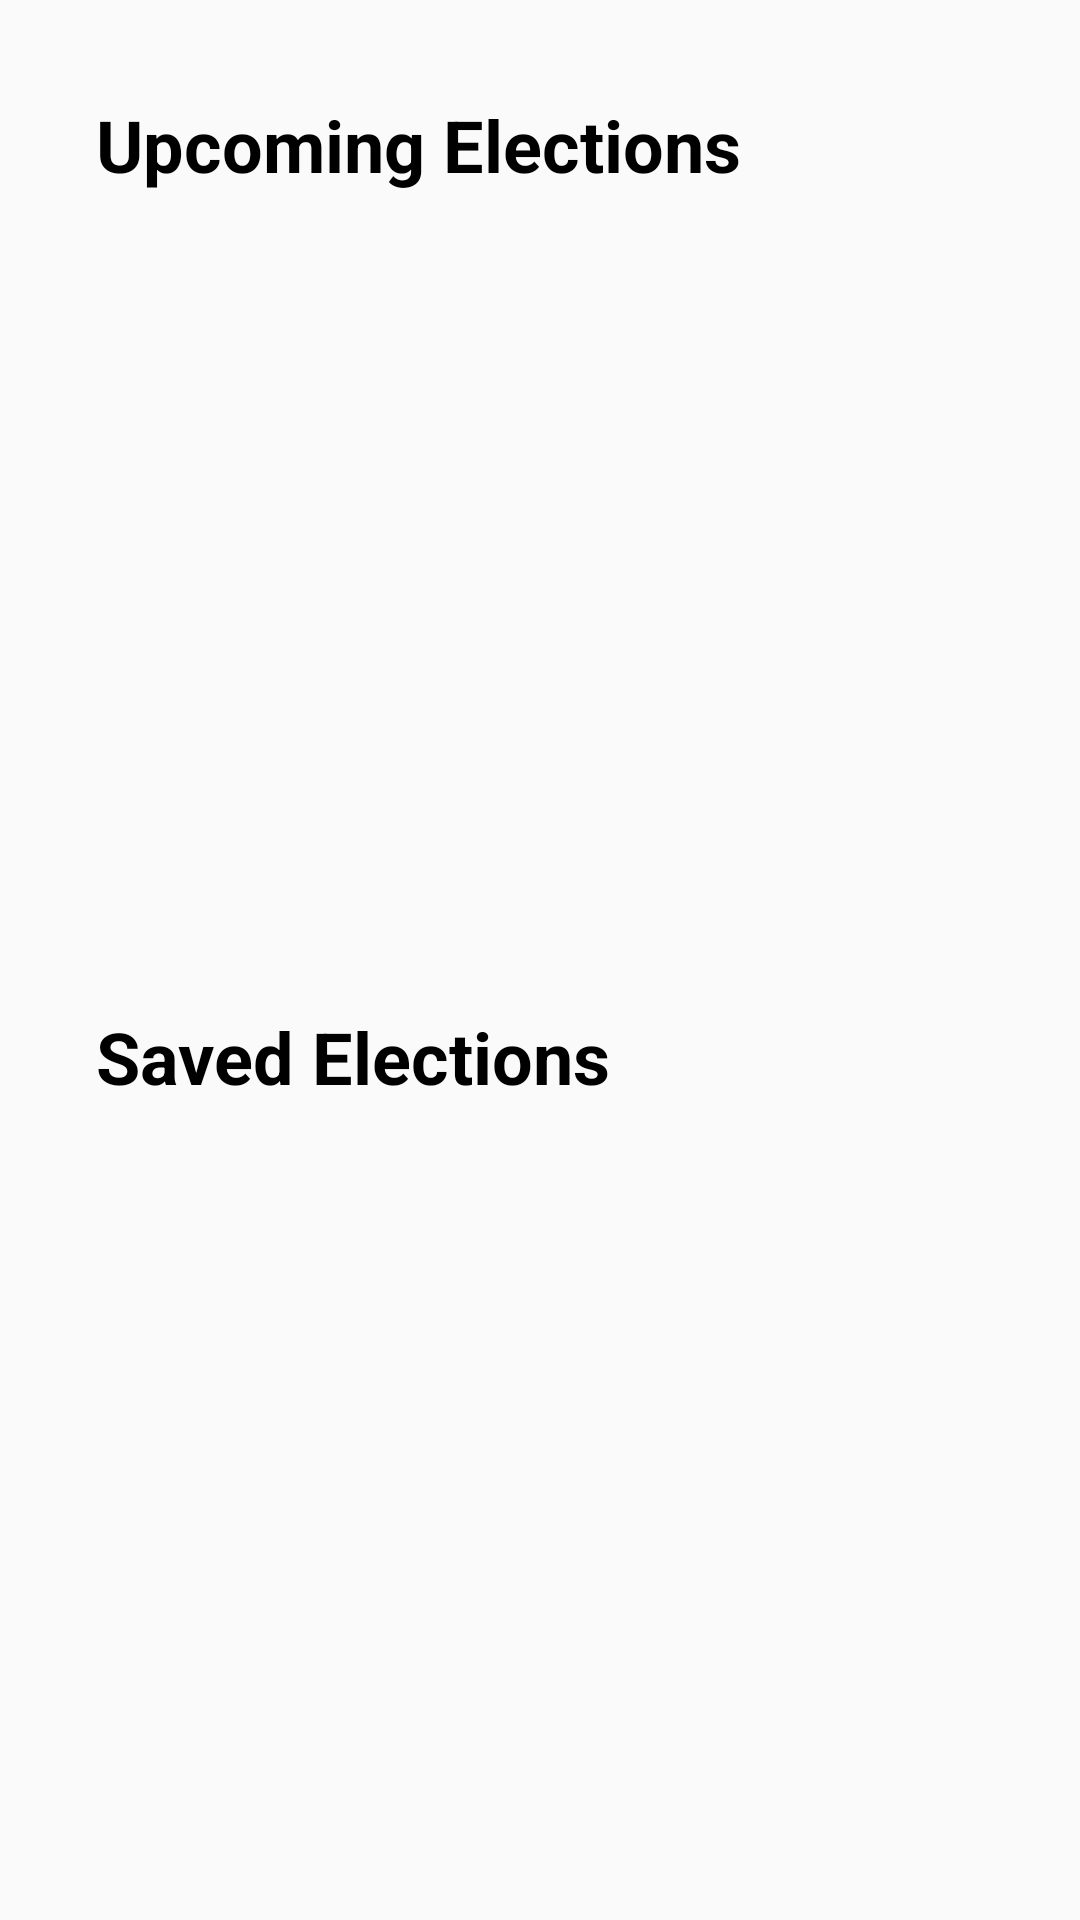

This screen was rendered from an Android layout file. Write that file and the resources it references.
<!-- AndroidManifest.xml: application theme AppTheme -->
<!-- res/layout/fragment_election.xml -->
<?xml version="1.0" encoding="utf-8"?>
<layout xmlns:android="http://schemas.android.com/apk/res/android"
    xmlns:app="http://schemas.android.com/apk/res-auto"
    xmlns:tools="http://schemas.android.com/tools">

    <data>

        <variable
            name="viewModel"
            type="com.example.android.politicalpreparedness.election.ElectionsViewModel" />
    </data>

    <androidx.constraintlayout.widget.ConstraintLayout
        android:layout_width="match_parent"
        android:layout_height="match_parent"
        tools:context="com.example.android.politicalpreparedness.MainActivity">

        <androidx.constraintlayout.widget.Guideline
            android:id="@+id/top"
            android:layout_width="wrap_content"
            android:layout_height="wrap_content"
            android:orientation="horizontal"
            app:layout_constraintGuide_begin="@dimen/margin_16dp" />

        <androidx.constraintlayout.widget.Guideline
            android:id="@+id/bottom"
            android:layout_width="wrap_content"
            android:layout_height="wrap_content"
            android:orientation="horizontal"
            app:layout_constraintGuide_end="@dimen/margin_16dp" />

        <androidx.constraintlayout.widget.Guideline
            android:id="@+id/start"
            android:layout_width="wrap_content"
            android:layout_height="wrap_content"
            android:orientation="vertical"
            app:layout_constraintGuide_begin="@dimen/margin_16dp" />

        <androidx.constraintlayout.widget.Guideline
            android:id="@+id/end"
            android:layout_width="wrap_content"
            android:layout_height="wrap_content"
            android:orientation="vertical"
            app:layout_constraintGuide_end="@dimen/margin_16dp" />

        <TextView
            android:id="@+id/upcoming_elecs_title"
            android:layout_width="0dp"
            android:layout_height="wrap_content"
            android:padding="@dimen/padding_16dp"
            android:text="@string/upcoming_elecs_title_text"
            android:textColor="@color/black"
            android:textSize="@dimen/tite_text_size_24"
            android:textStyle="bold"
            app:layout_constraintBottom_toTopOf="@id/upcoming_elecs_list"
            app:layout_constraintEnd_toStartOf="@id/end"
            app:layout_constraintStart_toStartOf="@id/start"
            app:layout_constraintTop_toTopOf="@id/top" />

        <androidx.recyclerview.widget.RecyclerView
            android:id="@+id/upcoming_elecs_list"
            android:layout_width="0dp"
            android:layout_height="0dp"
            app:layoutManager="androidx.recyclerview.widget.LinearLayoutManager"
            app:layout_constraintBottom_toTopOf="@id/saved_elecs_title"
            app:layout_constraintEnd_toStartOf="@id/end"
            app:layout_constraintStart_toStartOf="@id/start"
            app:layout_constraintTop_toBottomOf="@id/upcoming_elecs_title"
            tools:listitem="@layout/list_item_elections">

        </androidx.recyclerview.widget.RecyclerView>

        <TextView
            android:id="@+id/saved_elecs_title"
            android:layout_width="0dp"
            android:layout_height="wrap_content"
            android:padding="@dimen/padding_16dp"
            android:text="@string/saved_elecs_title_text"
            android:textColor="@color/black"
            android:textSize="@dimen/tite_text_size_24"
            android:textStyle="bold"
            app:layout_constraintBottom_toTopOf="@id/saved_elecs_list"
            app:layout_constraintEnd_toStartOf="@id/end"
            app:layout_constraintStart_toStartOf="@id/start"
            app:layout_constraintTop_toBottomOf="@id/upcoming_elecs_list" />

        <androidx.recyclerview.widget.RecyclerView
            android:id="@+id/saved_elecs_list"
            android:layout_width="0dp"
            android:layout_height="0dp"
            app:layoutManager="androidx.recyclerview.widget.LinearLayoutManager"
            app:layout_constraintBottom_toBottomOf="@id/bottom"
            app:layout_constraintEnd_toStartOf="@id/end"
            app:layout_constraintStart_toStartOf="@id/start"
            app:layout_constraintTop_toBottomOf="@id/saved_elecs_title">

        </androidx.recyclerview.widget.RecyclerView>

    </androidx.constraintlayout.widget.ConstraintLayout>
</layout>
<!-- res/layout/list_item_elections.xml (included above) -->
<?xml version="1.0" encoding="utf-8"?>
<layout xmlns:android="http://schemas.android.com/apk/res/android"
    xmlns:app="http://schemas.android.com/apk/res-auto"
    xmlns:tools="http://schemas.android.com/tools">

    <data>
        <variable
            name="election"
            type="com.example.android.politicalpreparedness.models.Election" />
        <variable
            name="clickListener"
            type="com.example.android.politicalpreparedness.election.adapter.ElectionListener" />
    </data>

    <androidx.constraintlayout.widget.ConstraintLayout
        android:layout_width="match_parent"
        android:layout_height="wrap_content"
        android:onClick="@{() -> clickListener.onClick(election)}">

        <TextView
            android:id="@+id/election_title"
            android:layout_width="wrap_content"
            android:layout_height="wrap_content"
            android:layout_margin="@dimen/margin_16dp"
            tools:text="VP Test Election"
            app:layout_constraintStart_toStartOf="parent"
            app:layout_constraintTop_toTopOf="parent"
            app:electionName="@{election}"/>

        <TextView
            android:id="@+id/election_datetime"
            android:layout_width="wrap_content"
            android:layout_height="wrap_content"
            android:layout_margin="@dimen/margin_16dp"
            app:layout_constraintBottom_toBottomOf="parent"
            app:layout_constraintStart_toStartOf="parent"
            app:layout_constraintTop_toBottomOf="@+id/election_title"
            tools:text="Mon July 22 2022"
            app:electionDatetime="@{election}"/>
    </androidx.constraintlayout.widget.ConstraintLayout>
</layout>
<!-- resources referenced by this layout -->
<resources>
  <color name="black">#000000</color>
  <dimen name="margin_16dp">16dp</dimen>
  <dimen name="padding_16dp">16dp</dimen>
  <dimen name="tite_text_size_24">24sp</dimen>
  <string name="saved_elecs_title_text">Saved Elections</string>
  <string name="upcoming_elecs_title_text">Upcoming Elections</string>
  <style name="AppTheme" parent="Theme.AppCompat.Light.DarkActionBar">
          <item name="colorPrimary">@color/colorPrimary</item>
          <item name="colorPrimaryDark">@color/colorPrimaryDark</item>
          <item name="colorAccent">@color/colorAccent</item>
      </style>
  <color name="colorPrimary">#34495e</color>
  <color name="colorPrimaryDark">#1d3747</color>
  <color name="colorAccent">#82d9c8</color>
</resources>
